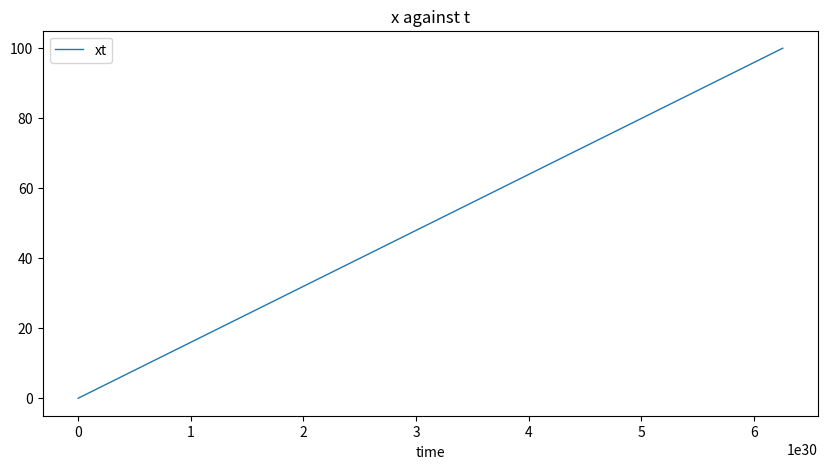
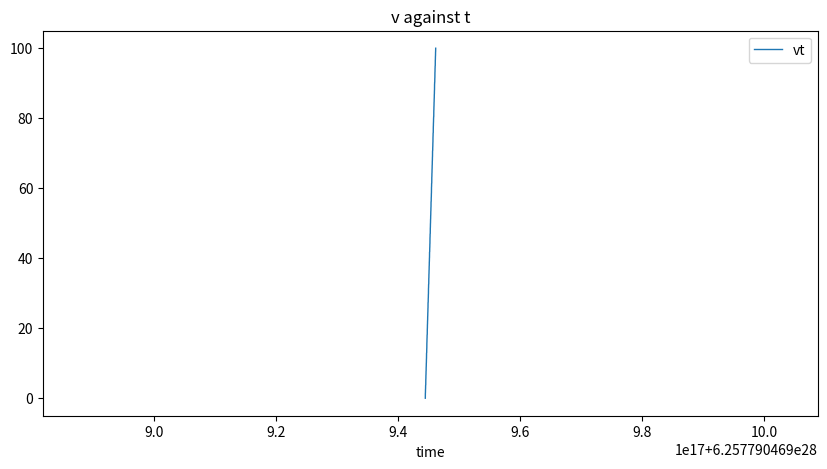

These charts were generated, in order, by the following Python code:
from math import exp, pi
from numpy import linspace, array
import matplotlib.pyplot as plt



e = 1.60217663*(10**(-19)) #--> electron charge(eV)
#Change to SI Units
Φ = 2*e #--> work function (eV) mobility
T=300 #--> electrode temperature (K) - Room Temperature
J = (120*(T**2)*exp((-11606*Φ)/T))/10000 #--> current density (amp/m^2)
D = 10**7

Es = 100 #--> Surface electric field
Ep = 8.85418782*(10**(-12)) #--> Permitivity of free space (m^-3 kg^-1 s^4 A^2)
µ = 0.14 #--> silicon
m = 9.1093837*(10**(-31)) #--> mass of e (kg)
t = linspace(0,100, 1000)


vt = µ*((µ/e)*(((J/Ep)*µ)-((e*Es)/m))*(exp(-1*(e/(m*µ)))-1)+((J/Ep)*t))
xt = µ*((µ/e)*(((J/Ep)*µ)-((e*Es)/m))*(((-1*(m*µ)/e)*exp(-1*(e/(m*µ))))-t+((m*µ)/e))+(J/(2*Ep))*(t**2))
vt_list = array([vt for t in t])
print(vt_list)
xt_list = array([xt for t in t])
print(xt_list)


def plot_xt(xt, t):
    fig, ax = plt.subplots(1, 1, figsize=(10,5))
    ax.plot(xt, t, linewidth=1, label="xt")
    ax.set_xlabel('time')
    ax.set_ylabel('')
    ax.set_title("x against t")
    ax.legend()
    plt.show()
    return

        
def plot_vt(vt, t):
    fig, ax = plt.subplots(1, 1, figsize=(10,5))
    ax.plot(vt, t, linewidth=1, label="vt")
    ax.set_xlabel('time')
    ax.set_ylabel('')
    ax.set_title("v against t")
    ax.legend()
    plt.show()
    return

plot_xt(xt,t)
plot_vt(vt,t)